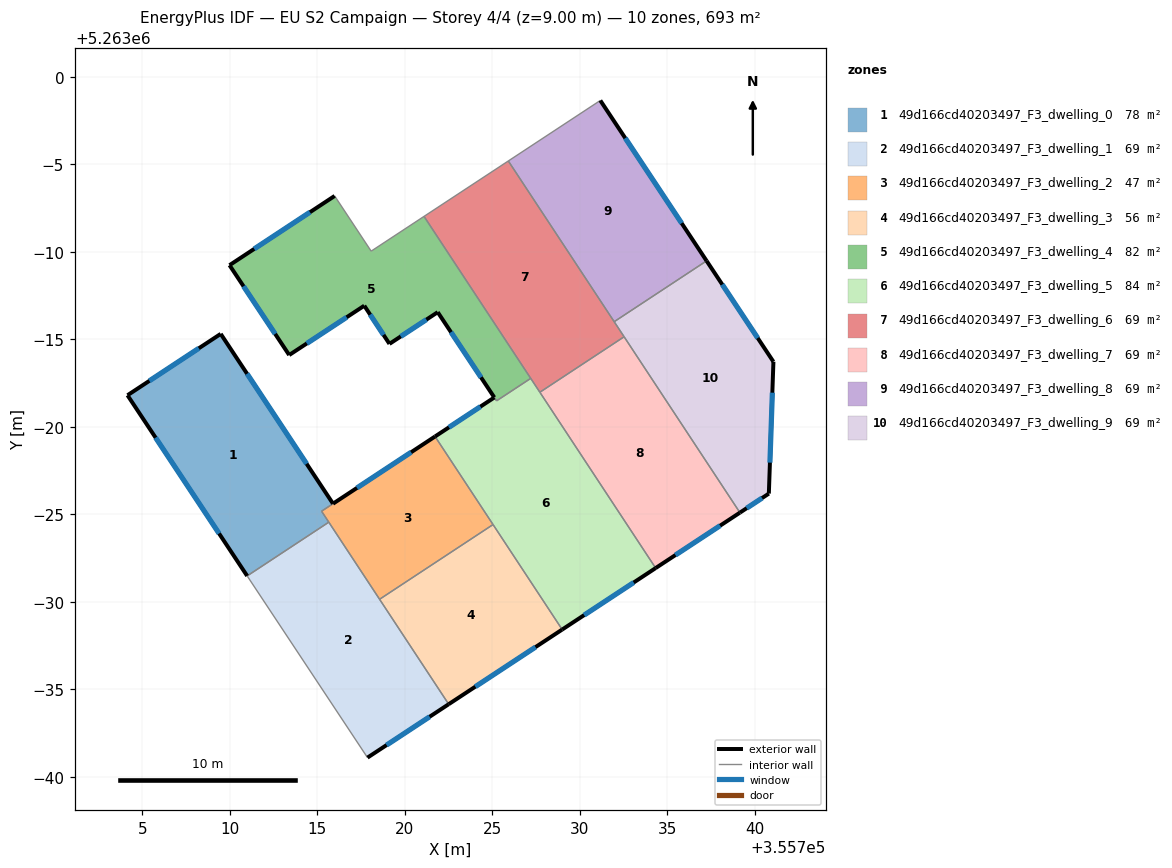
=== STOREY PLAN SPEC (per zone: floor XY polygon, exterior-wall plan segments, windows/doors) ===
zone 1: 49d166cd40203497_F3_dwelling_0  (78.3 m²)
  floor: (355709.48, 5262985.31) (355715.90, 5262975.61) (355715.25, 5262975.18) (355715.66, 5262974.56) (355711.00, 5262971.49) (355704.16, 5262981.81)
  exterior wall: (355715.90, 5262975.61) – (355709.48, 5262985.31)  [11.6 m]
    window: (355714.39, 5262977.89) – (355710.99, 5262983.03)  [9.8 m²]
  exterior wall: (355704.16, 5262981.81) – (355711.00, 5262971.49)  [12.4 m]
    window: (355705.77, 5262979.38) – (355709.39, 5262973.91)  [10.4 m²]
  exterior wall: (355709.48, 5262985.31) – (355704.16, 5262981.81)  [6.4 m]
    window: (355708.23, 5262984.49) – (355705.41, 5262982.63)  [5.4 m²]
  interior walls: 3
zone 2: 49d166cd40203497_F3_dwelling_1  (69.3 m²)
  floor: (355715.66, 5262974.56) (355722.51, 5262964.16) (355717.87, 5262961.11) (355711.00, 5262971.49)
  exterior wall: (355717.87, 5262961.11) – (355722.51, 5262964.16)  [5.6 m]
    window: (355718.96, 5262961.83) – (355721.42, 5262963.44)  [4.7 m²]
  interior walls: 4
zone 3: 49d166cd40203497_F3_dwelling_2  (46.7 m²)
  floor: (355721.73, 5262979.45) (355725.04, 5262974.42) (355718.56, 5262970.15) (355715.25, 5262975.18)
  exterior wall: (355721.73, 5262979.45) – (355715.90, 5262975.61)  [7.0 m]
    window: (355720.36, 5262978.55) – (355717.27, 5262976.51)  [5.9 m²]
  interior walls: 5
zone 4: 49d166cd40203497_F3_dwelling_3  (55.7 m²)
  floor: (355725.04, 5262974.42) (355728.99, 5262968.42) (355722.51, 5262964.16) (355718.56, 5262970.15)
  exterior wall: (355722.51, 5262964.16) – (355728.99, 5262968.42)  [7.8 m]
    window: (355724.03, 5262965.16) – (355727.47, 5262967.42)  [6.5 m²]
  interior walls: 3
zone 5: 49d166cd40203497_F3_dwelling_4  (81.9 m²)
  floor: (355721.10, 5262992.02) (355727.19, 5262982.77) (355725.24, 5262981.49) (355725.11, 5262981.68) (355721.88, 5262986.55) (355719.12, 5262984.74) (355717.68, 5262986.92) (355713.40, 5262984.10) (355709.99, 5262989.24) (355715.99, 5262993.19) (355718.08, 5262990.04)
  exterior wall: (355721.88, 5262986.55) – (355725.11, 5262981.68)  [5.8 m]
    window: (355722.64, 5262985.41) – (355724.35, 5262982.83)  [4.9 m²]
  exterior wall: (355719.12, 5262984.74) – (355721.88, 5262986.55)  [3.3 m]
    window: (355719.77, 5262985.17) – (355721.23, 5262986.13)  [2.8 m²]
  exterior wall: (355717.68, 5262986.92) – (355719.12, 5262984.74)  [2.6 m]
    window: (355718.02, 5262986.41) – (355718.79, 5262985.25)  [2.2 m²]
  exterior wall: (355713.40, 5262984.10) – (355717.68, 5262986.92)  [5.1 m]
    window: (355714.40, 5262984.77) – (355716.68, 5262986.26)  [4.3 m²]
  exterior wall: (355709.99, 5262989.24) – (355713.40, 5262984.10)  [6.2 m]
    window: (355710.79, 5262988.03) – (355712.60, 5262985.31)  [5.2 m²]
  exterior wall: (355715.99, 5262993.19) – (355709.99, 5262989.24)  [7.2 m]
    window: (355714.58, 5262992.26) – (355711.40, 5262990.16)  [6.1 m²]
  interior walls: 6
zone 6: 49d166cd40203497_F3_dwelling_5  (83.8 m²)
  floor: (355727.19, 5262982.77) (355734.33, 5262971.94) (355728.99, 5262968.42) (355721.73, 5262979.45) (355725.11, 5262981.68) (355725.24, 5262981.49)
  exterior wall: (355728.99, 5262968.42) – (355734.33, 5262971.94)  [6.4 m]
    window: (355730.24, 5262969.25) – (355733.07, 5262971.11)  [5.4 m²]
  exterior wall: (355725.11, 5262981.68) – (355721.73, 5262979.45)  [4.1 m]
    window: (355724.32, 5262981.16) – (355722.52, 5262979.97)  [3.4 m²]
  interior walls: 7
zone 7: 49d166cd40203497_F3_dwelling_6  (69.3 m²)
  floor: (355725.91, 5262995.19) (355732.53, 5262985.15) (355727.71, 5262981.98) (355721.10, 5262992.02)
  interior walls: 6
zone 8: 49d166cd40203497_F3_dwelling_7  (69.3 m²)
  floor: (355732.53, 5262985.15) (355739.14, 5262975.10) (355734.33, 5262971.94) (355727.71, 5262981.98)
  exterior wall: (355734.33, 5262971.94) – (355739.14, 5262975.10)  [5.8 m]
    window: (355735.46, 5262972.68) – (355738.01, 5262974.36)  [4.9 m²]
  interior walls: 3
zone 9: 49d166cd40203497_F3_dwelling_8  (69.3 m²)
  floor: (355731.17, 5262998.64) (355737.24, 5262989.48) (355731.96, 5262986.01) (355725.91, 5262995.19)
  exterior wall: (355737.24, 5262989.48) – (355731.17, 5262998.64)  [11.0 m]
    window: (355735.81, 5262991.63) – (355732.59, 5262996.49)  [9.3 m²]
  interior walls: 3
zone 10: 49d166cd40203497_F3_dwelling_9  (69.3 m²)
  floor: (355737.24, 5262989.48) (355741.05, 5262983.72) (355740.79, 5262976.19) (355739.14, 5262975.10) (355731.96, 5262986.01)
  exterior wall: (355741.05, 5262983.72) – (355737.24, 5262989.48)  [6.9 m]
    window: (355740.16, 5262985.07) – (355738.13, 5262988.13)  [5.8 m²]
  exterior wall: (355740.79, 5262976.19) – (355741.05, 5262983.72)  [7.5 m]
    window: (355740.85, 5262977.96) – (355740.99, 5262981.95)  [6.4 m²]
  exterior wall: (355739.14, 5262975.10) – (355740.79, 5262976.19)  [2.0 m]
    window: (355739.53, 5262975.36) – (355740.41, 5262975.93)  [1.7 m²]
  interior walls: 3

=== DERIVED (storey summary) ===
Building: EU S2 Campaign
Storey: 4 of 4  (floor level z = 9.00 m)
Storey gross floor area: 692.9 m²
Zones on this storey: 10
  - 49d166cd40203497_F3_dwelling_0: floor 78.3 m²; exterior wall 30.4 m (91.1 m²); 3 window(s) 25.6 m²; WWR 28.1%
  - 49d166cd40203497_F3_dwelling_1: floor 69.3 m²; exterior wall 5.6 m (16.7 m²); 1 window(s) 4.7 m²; WWR 28.1%
  - 49d166cd40203497_F3_dwelling_2: floor 46.7 m²; exterior wall 7.0 m (20.9 m²); 1 window(s) 5.9 m²; WWR 28.1%
  - 49d166cd40203497_F3_dwelling_3: floor 55.7 m²; exterior wall 7.8 m (23.3 m²); 1 window(s) 6.5 m²; WWR 28.1%
  - 49d166cd40203497_F3_dwelling_4: floor 81.9 m²; exterior wall 30.2 m (90.7 m²); 6 window(s) 25.5 m²; WWR 28.1%
  - 49d166cd40203497_F3_dwelling_5: floor 83.8 m²; exterior wall 10.4 m (31.3 m²); 2 window(s) 8.8 m²; WWR 28.1%
  - 49d166cd40203497_F3_dwelling_6: floor 69.3 m²
  - 49d166cd40203497_F3_dwelling_7: floor 69.3 m²; exterior wall 5.8 m (17.3 m²); 1 window(s) 4.9 m²; WWR 28.1%
  - 49d166cd40203497_F3_dwelling_8: floor 69.3 m²; exterior wall 11.0 m (33.0 m²); 1 window(s) 9.3 m²; WWR 28.1%
  - 49d166cd40203497_F3_dwelling_9: floor 69.3 m²; exterior wall 16.4 m (49.3 m²); 3 window(s) 13.9 m²; WWR 28.1%
Zone adjacency (shared interzone walls):
  - 49d166cd40203497_F3_dwelling_0 ↔ 49d166cd40203497_F3_dwelling_1
  - 49d166cd40203497_F3_dwelling_0 ↔ 49d166cd40203497_F3_dwelling_2
  - 49d166cd40203497_F3_dwelling_1 ↔ 49d166cd40203497_F3_dwelling_2
  - 49d166cd40203497_F3_dwelling_1 ↔ 49d166cd40203497_F3_dwelling_3
  - 49d166cd40203497_F3_dwelling_2 ↔ 49d166cd40203497_F3_dwelling_3
  - 49d166cd40203497_F3_dwelling_2 ↔ 49d166cd40203497_F3_dwelling_5
  - 49d166cd40203497_F3_dwelling_3 ↔ 49d166cd40203497_F3_dwelling_5
  - 49d166cd40203497_F3_dwelling_4 ↔ 49d166cd40203497_F3_dwelling_5
  - 49d166cd40203497_F3_dwelling_4 ↔ 49d166cd40203497_F3_dwelling_6
  - 49d166cd40203497_F3_dwelling_5 ↔ 49d166cd40203497_F3_dwelling_6
  - 49d166cd40203497_F3_dwelling_5 ↔ 49d166cd40203497_F3_dwelling_7
  - 49d166cd40203497_F3_dwelling_6 ↔ 49d166cd40203497_F3_dwelling_7
  - 49d166cd40203497_F3_dwelling_6 ↔ 49d166cd40203497_F3_dwelling_8
  - 49d166cd40203497_F3_dwelling_6 ↔ 49d166cd40203497_F3_dwelling_9
  - 49d166cd40203497_F3_dwelling_7 ↔ 49d166cd40203497_F3_dwelling_9
  - 49d166cd40203497_F3_dwelling_8 ↔ 49d166cd40203497_F3_dwelling_9